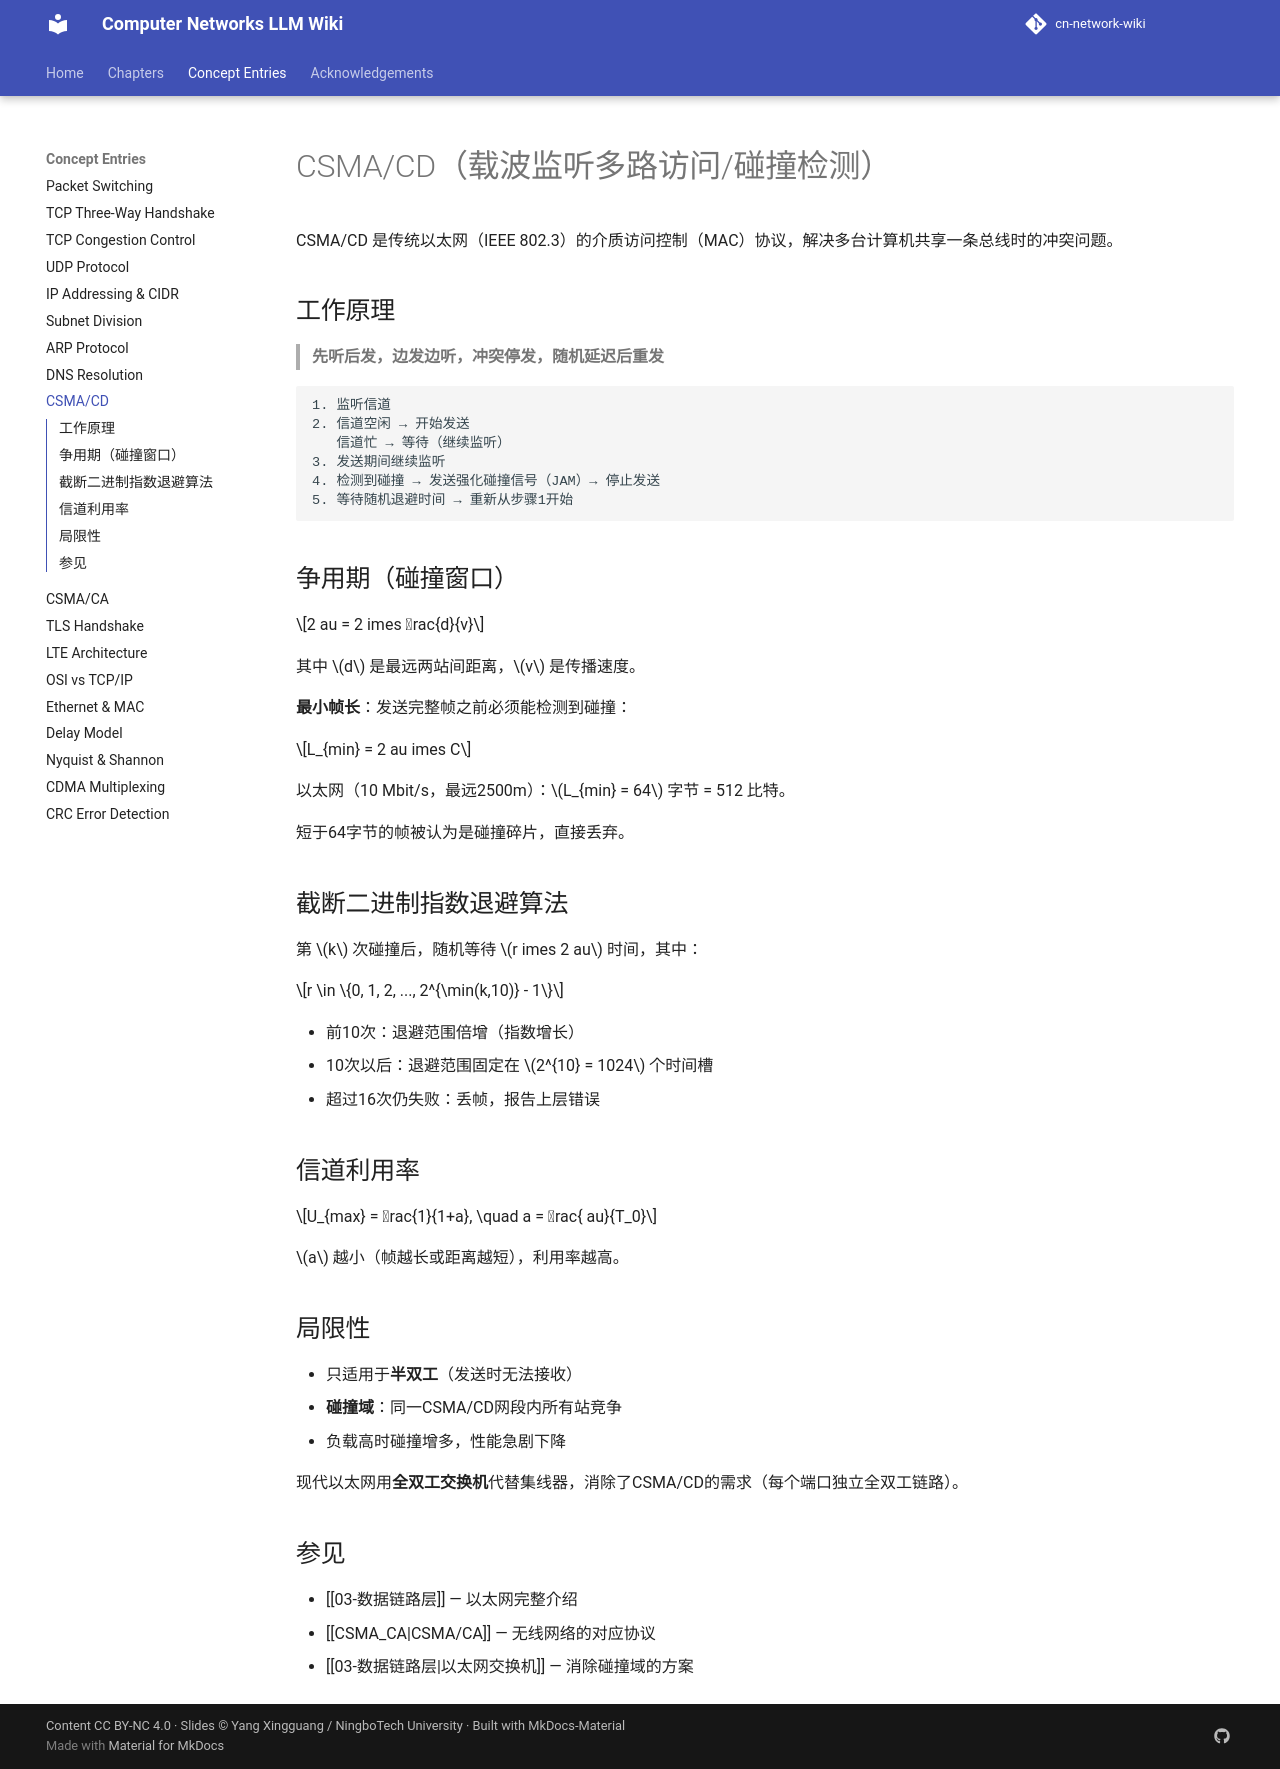

repository: aussie-bzhang/cn-network-wiki · page: wiki/CSMA_CD/index.html · generator: mkdocs

---
title: CSMA/CD
tags: [数据链路层, 以太网, MAC协议]
aliases: [CSMA/CD, 载波监听多路访问碰撞检测]
source: 谢希仁《计算机网络》第8版 §3.3
wiki_type: concept
---

# CSMA/CD（载波监听多路访问/碰撞检测）

CSMA/CD 是传统以太网（IEEE 802.3）的介质访问控制（MAC）协议，解决多台计算机共享一条总线时的冲突问题。

## 工作原理

> **先听后发，边发边听，冲突停发，随机延迟后重发**

```
1. 监听信道
2. 信道空闲 → 开始发送
   信道忙 → 等待（继续监听）
3. 发送期间继续监听
4. 检测到碰撞 → 发送强化碰撞信号（JAM）→ 停止发送
5. 等待随机退避时间 → 重新从步骤1开始
```

## 争用期（碰撞窗口）

$$2	au = 2 	imes rac{d}{v}$$

其中 $d$ 是最远两站间距离，$v$ 是传播速度。

**最小帧长**：发送完整帧之前必须能检测到碰撞：

$$L_{min} = 2	au 	imes C$$

以太网（10 Mbit/s，最远2500m）：$L_{min} = 64$ 字节 = 512 比特。

短于64字节的帧被认为是碰撞碎片，直接丢弃。

## 截断二进制指数退避算法

第 $k$ 次碰撞后，随机等待 $r 	imes 2	au$ 时间，其中：

$$r \in \{0, 1, 2, ..., 2^{\min(k,10)} - 1\}$$

- 前10次：退避范围倍增（指数增长）
- 10次以后：退避范围固定在 $2^{10} = 1024$ 个时间槽
- 超过16次仍失败：丢帧，报告上层错误

## 信道利用率

$$U_{max} = rac{1}{1+a}, \quad a = rac{	au}{T_0}$$

$a$ 越小（帧越长或距离越短），利用率越高。

## 局限性

- 只适用于**半双工**（发送时无法接收）
- **碰撞域**：同一CSMA/CD网段内所有站竞争
- 负载高时碰撞增多，性能急剧下降

现代以太网用**全双工交换机**代替集线器，消除了CSMA/CD的需求（每个端口独立全双工链路）。

## 参见

- [[03-数据链路层]] — 以太网完整介绍
- [[CSMA_CA|CSMA/CA]] — 无线网络的对应协议
- [[03-数据链路层|以太网交换机]] — 消除碰撞域的方案
